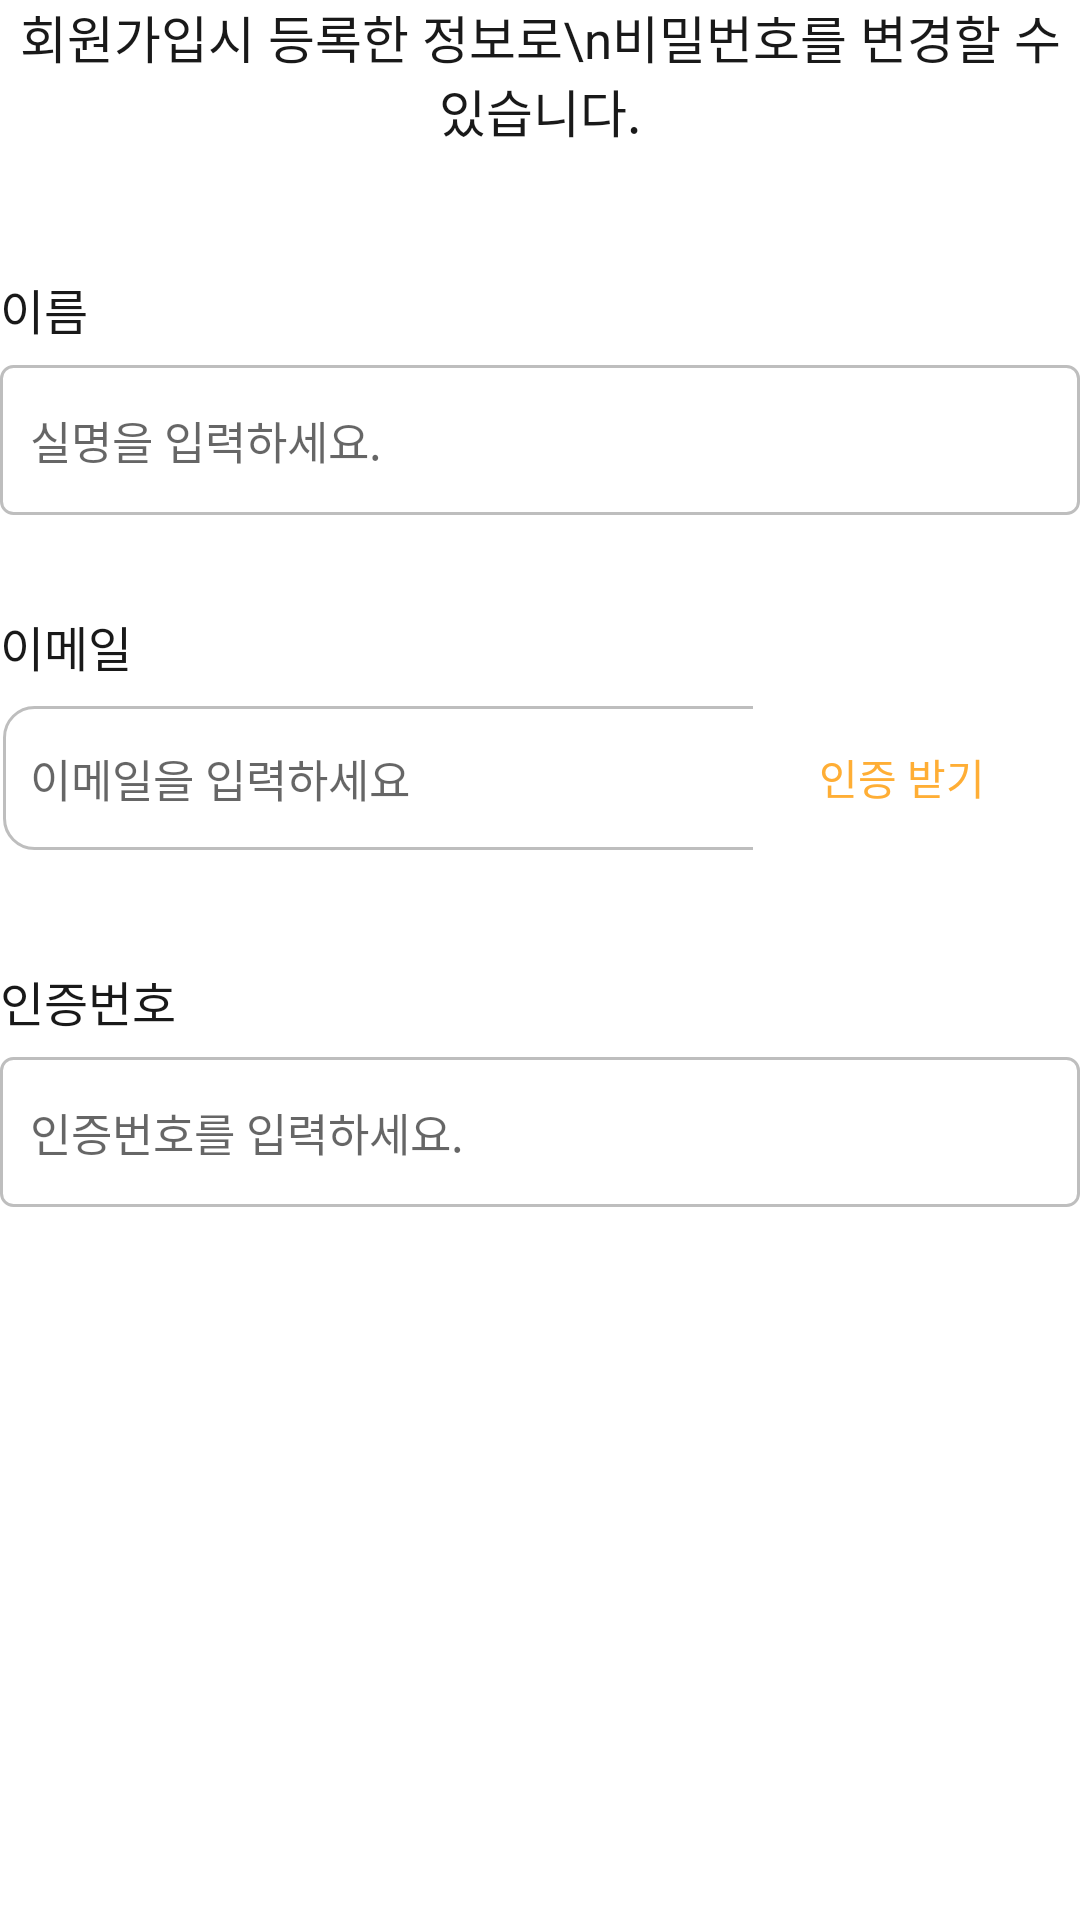

Produce the Android XML layout that renders to this screen, including the resource entries it uses.
<!-- AndroidManifest.xml: application theme Theme.Bori -->
<!-- res/layout/fragment_findpw1.xml -->
<?xml version="1.0" encoding="utf-8"?>
<androidx.constraintlayout.widget.ConstraintLayout xmlns:android="http://schemas.android.com/apk/res/android"
    android:layout_width="match_parent"
    android:layout_height="match_parent"
    xmlns:tools="http://schemas.android.com/tools"
    xmlns:app="http://schemas.android.com/apk/res-auto">
    <TextView
        android:id="@+id/findPw1_info"
        android:layout_width="wrap_content"
        android:layout_height="wrap_content"
        android:text="회원가입시 등록한 정보로\n비밀번호를 변경할 수 있습니다."
        android:textColor="@color/black"
        android:textSize="17dp"
        android:textStyle="normal"
        android:textAlignment="center"
        tools:ignore="MissingConstraints"
        app:layout_constraintEnd_toEndOf="parent"
        app:layout_constraintStart_toStartOf="parent"/>
    <TextView
        android:id="@+id/findPw1_nameTextView"
        android:layout_width="wrap_content"
        android:layout_height="wrap_content"
        android:layout_marginStart="0dp"
        android:layout_marginTop="42dp"
        android:text="이름"
        android:textColor="@color/black"
        android:textSize="16dp"
        android:textStyle="normal"
        app:layout_constraintStart_toStartOf="parent"
        app:layout_constraintTop_toBottomOf="@+id/findPw1_info"
        tools:ignore="MissingConstraints" />
    <EditText
        android:inputType="text"
        android:id="@+id/findPw1_nameEditText"
        android:layout_width="match_parent"
        android:layout_height="50dp"
        android:paddingLeft="10dp"
        android:layout_marginTop="7dp"
        android:background="@drawable/edittext_style"
        app:layout_constraintEnd_toEndOf="parent"
        app:layout_constraintStart_toStartOf="parent"
        android:hint="실명을 입력하세요."
        android:textSize="15dp"
        android:textStyle="normal"
        app:layout_constraintTop_toBottomOf="@+id/findPw1_nameTextView"
        tools:ignore="MissingConstraints"
        tools:layout_editor_absoluteX="0dp" />
    <TextView
        android:id="@+id/findPw1_emailTextView"
        android:layout_width="wrap_content"
        android:layout_height="wrap_content"
        android:layout_marginStart="0dp"
        android:layout_marginTop="32dp"
        android:text="이메일"
        android:textColor="@color/black"
        android:textSize="16dp"
        android:textStyle="normal"
        app:layout_constraintTop_toBottomOf="@+id/findPw1_nameEditText"
        app:layout_constraintStart_toStartOf="parent"
        tools:ignore="MissingConstraints" />
    <LinearLayout
        android:id="@+id/findPw1_emailLinearLayout"
        android:layout_width="match_parent"
        android:layout_height="wrap_content"
        android:layout_marginTop="7dp"
        app:layout_constraintEnd_toEndOf="parent"
        app:layout_constraintStart_toStartOf="parent"
        app:layout_constraintTop_toBottomOf="@+id/findPw1_emailTextView"
        tools:ignore="MissingConstraints">

        <EditText
            android:id="@+id/findPw1_email"
            android:inputType="text"
            android:layout_width="251dp"
            android:layout_height="50dp"
            android:background="@drawable/edittext_leftnarrow_style"
            android:hint="이메일을 입력하세요"
            android:paddingLeft="10dp"
            android:textSize="15dp"
            android:textStyle="normal"
            app:layout_constraintEnd_toEndOf="parent"
            app:layout_constraintStart_toStartOf="parent"
            tools:ignore="MissingConstraints" />

        <android.widget.Button
            android:id="@+id/findPw1_confirmButton"
            style="?android:attr/borderlessButtonStyle"
            android:layout_width="100dp"
            android:layout_height="50dp"
            android:layout_marginLeft="-0.8dp"
            android:layout_marginTop="0dp"
            android:background="@drawable/button_rightnarrow_style"
            android:text="인증 받기"
            android:textColor="@color/cheese"
            app:layout_constraintEnd_toEndOf="parent"
            app:layout_constraintStart_toStartOf="parent"
            tools:ignore="MissingConstraints" />
    </LinearLayout>
    <TextView
        android:id="@+id/findPw1_emailWarning"
        android:visibility="invisible"
        android:layout_width="wrap_content"
        android:layout_height="wrap_content"
        android:layout_marginStart="0dp"
        android:textColor="#FF0000"
        android:text="이메일이 일치하지 않습니다."
        android:textSize="15dp"
        android:textStyle="normal"
        app:layout_constraintStart_toStartOf="parent"
        app:layout_constraintTop_toBottomOf="@+id/findPw1_emailLinearLayout"
        tools:ignore="MissingConstraints" />
    <TextView
        android:id="@+id/findPw1_certificationTextView"
        android:layout_width="wrap_content"
        android:layout_height="wrap_content"
        android:layout_marginStart="0dp"
        android:layout_marginTop="16dp"
        android:text="인증번호"
        android:textColor="@color/black"
        android:textSize="16dp"
        android:textStyle="normal"
        app:layout_constraintStart_toStartOf="parent"
        app:layout_constraintTop_toBottomOf="@+id/findPw1_emailWarning"
        tools:ignore="MissingConstraints" />

    <EditText
        android:inputType="number"
        android:id="@+id/findPw1_certificationEditText"
        android:layout_width="match_parent"
        android:layout_height="50dp"
        android:layout_marginTop="7dp"
        android:background="@drawable/edittext_style"
        app:layout_constraintEnd_toEndOf="parent"
        app:layout_constraintStart_toStartOf="parent"
        android:hint="인증번호를 입력하세요."
        android:paddingLeft="10dp"
        android:textSize="15dp"
        android:textStyle="normal"
        app:layout_constraintTop_toBottomOf="@+id/findPw1_certificationTextView"
        tools:ignore="MissingConstraints"
        tools:layout_editor_absoluteX="0dp" />
    <TextView
        android:visibility="invisible"
        android:id="@+id/findPw1_certificationWarning"
        android:layout_width="wrap_content"
        android:layout_height="wrap_content"
        android:layout_marginStart="0dp"
        android:textColor="#FF0000"
        android:text="인증번호가 일치하지 않습니다."
        android:textSize="15dp"
        android:textStyle="normal"
        app:layout_constraintStart_toStartOf="parent"
        app:layout_constraintTop_toBottomOf="@+id/findPw1_certificationEditText"
        tools:ignore="MissingConstraints" />
</androidx.constraintlayout.widget.ConstraintLayout>
<!-- resources referenced by this layout -->
<resources>
  <color name="black">#191919</color>
  <color name="cheese">#FFAE35</color>
  <!-- drawable edittext_leftnarrow_style (drawable) -->
  <?xml version="1.0" encoding="utf-8"?>
  <layer-list xmlns:android="http://schemas.android.com/apk/res/android" >
  
      <item
          android:bottom="1dp"
          android:right="-2dp"
          android:left="1dp"
          android:top="1dp">
          <shape android:shape="rectangle" >
              <solid android:color="@color/white" />
  
              <stroke
                  android:width="1dp"
                  android:color="#BEBEBE" />
              <corners android:bottomLeftRadius="10dp"
                  android:topLeftRadius="10dp"/>
          </shape>
      </item>
  
  </layer-list>
  <!-- drawable edittext_style (drawable) -->
  <?xml version="1.0" encoding="utf-8"?>
  <shape xmlns:android="http://schemas.android.com/apk/res/android"
      android:shape="rectangle" android:thickness="0dp">
      <stroke android:width="1dp" android:color="#BEBEBE"/>
      <corners android:radius="4dp"/>
  </shape>
  <style name="Theme.Bori" parent="Theme.MaterialComponents.DayNight.DarkActionBar">
          
          <item name="colorPrimary">@color/purple_500</item>
          <item name="colorPrimaryVariant">@color/purple_700</item>
          <item name="colorOnPrimary">@color/white</item>
          
          <item name="colorSecondary">@color/teal_200</item>
          <item name="colorSecondaryVariant">@color/teal_700</item>
          <item name="colorOnSecondary">@color/black</item>
          
          <item name="android:statusBarColor" tools:targetApi="l">?attr/colorPrimaryVariant</item>
          
      </style>
  <color name="white">#FFFFFFFF</color>
  <color name="purple_500">#FF6200EE</color>
  <color name="purple_700">#FF3700B3</color>
  <color name="teal_200">#FF03DAC5</color>
  <color name="teal_700">#FF018786</color>
</resources>
